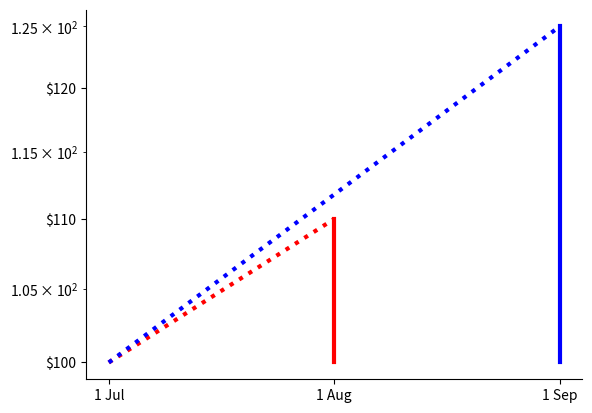

Write the Python code that produced this figure. (Note: this script raises an exception after producing the figure.)
#!/usr/bin/env python3
# -*- coding: utf-8 -*-
"""
Created on Fri Apr 13 10:54:25 2018

[redacted]
"""
import matplotlib.pyplot as plt
import numpy as np
import pandas as pd
from datetime import datetime


b_u=1
C=1
x=np.arange(-.1,2.,.01)

plt.semilogy([1, 1], [100, 110], 'r-', lw=3)
plt.semilogy([2, 2], [100, 125], 'b-', lw=3)
plt.semilogy([0, 1], [100, 110], 'r:', lw=3)
plt.semilogy([0, 2], [100, 125], 'b:', lw=3)
plt.rc('xtick',labelsize=16)
plt.rc('ytick',labelsize=16)
plt.gca().spines['right'].set_color('none')
plt.gca().spines['top'].set_color('none')
#plt.xlabel('$t$',fontsize=16)
#plt.ylabel('Payment',fontsize=16)
plt.xticks([0,1,2], ['1 Jul','1 Aug','1 Sep'], rotation=0)
plt.yticks([100,110,120], ['$100','$110','$120'], rotation=0)
plt.savefig("./../exp_disc_2.pdf", bbox_inches='tight')
plt.show()
